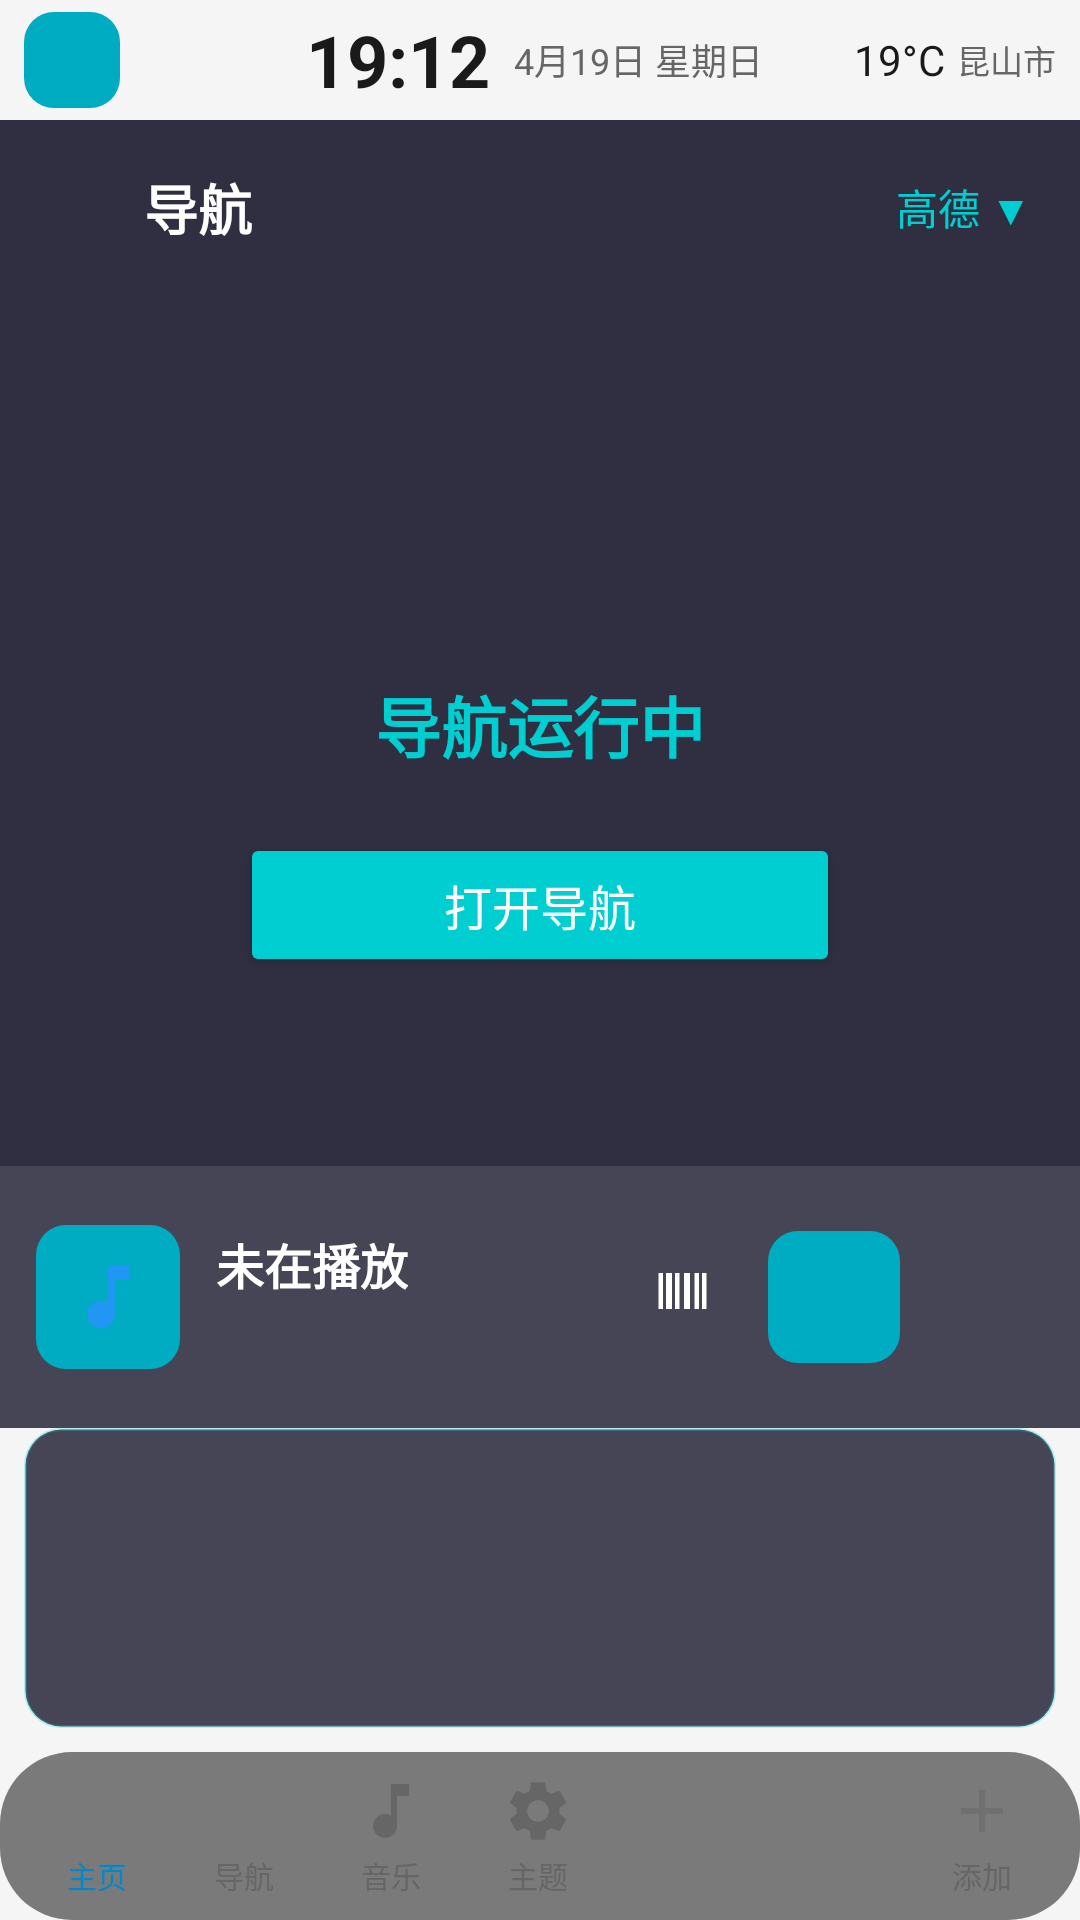

This screen was rendered from an Android layout file. Write that file and the resources it references.
<!-- AndroidManifest.xml: activity theme Theme.PandaCarLauncher -->
<!-- res/layout/activity_main.xml -->
<?xml version="1.0" encoding="utf-8"?>
<FrameLayout xmlns:android="http://schemas.android.com/apk/res/android"
    xmlns:app="http://schemas.android.com/apk/res-auto"
    android:id="@+id/root_container"
    android:layout_width="match_parent"
    android:layout_height="match_parent">

    
    <ImageView
        android:id="@+id/iv_wallpaper"
        android:layout_width="match_parent"
        android:layout_height="match_parent"
        android:scaleType="centerCrop" />

    
    <LinearLayout
        android:layout_width="match_parent"
        android:layout_height="match_parent"
        android:orientation="vertical">

        
        <include
            android:id="@+id/status_bar"
            layout="@layout/layout_status_bar"
            android:layout_width="match_parent"
            android:layout_height="@dimen/status_bar_height" />

        
        <LinearLayout
            android:layout_width="match_parent"
            android:layout_height="0dp"
            android:layout_weight="1"
            android:orientation="vertical">

            
            <FrameLayout
                android:id="@+id/nav_area"
                android:layout_width="match_parent"
                android:layout_height="0dp"
                android:layout_weight="4"
                android:background="#E61A1A2E">

                <LinearLayout
                    android:layout_width="match_parent"
                    android:layout_height="match_parent"
                    android:orientation="vertical"
                    android:padding="16dp">

                    
                    <LinearLayout
                        android:layout_width="match_parent"
                        android:layout_height="wrap_content"
                        android:orientation="horizontal"
                        android:gravity="center_vertical">

                        <ImageView
                            android:layout_width="24dp"
                            android:layout_height="24dp"
                            android:src="@drawable/ic_navigation"
                            android:tint="#00CED1" />

                        <TextView
                            android:layout_width="0dp"
                            android:layout_height="wrap_content"
                            android:layout_weight="1"
                            android:layout_marginStart="8dp"
                            android:text="导航"
                            android:textColor="#FFFFFF"
                            android:textSize="18sp"
                            android:textStyle="bold" />

                        <TextView
                            android:id="@+id/nav_switch"
                            android:layout_width="wrap_content"
                            android:layout_height="wrap_content"
                            android:text="高德 ▼"
                            android:textColor="#00CED1"
                            android:textSize="14sp" />

                    </LinearLayout>

                    
                    <LinearLayout
                        android:layout_width="match_parent"
                        android:layout_height="0dp"
                        android:layout_weight="1"
                        android:orientation="vertical"
                        android:gravity="center">

                        <ImageView
                            android:layout_width="80dp"
                            android:layout_height="80dp"
                            android:src="@drawable/ic_navigation"
                            android:tint="#3000CED1" />

                        <TextView
                            android:id="@+id/nav_status"
                            android:layout_width="wrap_content"
                            android:layout_height="wrap_content"
                            android:layout_marginTop="16dp"
                            android:text="导航运行中"
                            android:textColor="#00CED1"
                            android:textSize="22sp"
                            android:textStyle="bold" />

                        <Button
                            android:id="@+id/nav_open"
                            android:layout_width="200dp"
                            android:layout_height="48dp"
                            android:layout_marginTop="20dp"
                            android:text="打开导航"
                            android:textSize="16sp"
                            android:backgroundTint="#00CED1"
                            android:textColor="#FFFFFF" />

                    </LinearLayout>

                </LinearLayout>

            </FrameLayout>

            
            <LinearLayout
                android:id="@+id/music_area"
                android:layout_width="match_parent"
                android:layout_height="0dp"
                android:layout_weight="1"
                android:background="#CC1A1A2E"
                android:orientation="horizontal"
                android:gravity="center_vertical"
                android:padding="12dp">

                <ImageView
                    android:id="@+id/music_album"
                    android:layout_width="48dp"
                    android:layout_height="48dp"
                    android:src="@drawable/ic_music"
                    android:background="@drawable/bg_icon_cyan"
                    android:padding="10dp" />

                <LinearLayout
                    android:layout_width="0dp"
                    android:layout_height="wrap_content"
                    android:layout_weight="1"
                    android:layout_marginStart="12dp"
                    android:orientation="vertical">

                    <TextView
                        android:id="@+id/music_title"
                        android:layout_width="wrap_content"
                        android:layout_height="wrap_content"
                        android:text="未在播放"
                        android:textColor="#FFFFFF"
                        android:textSize="16sp"
                        android:textStyle="bold"
                        android:maxLines="1"
                        android:ellipsize="end" />

                    <TextView
                        android:id="@+id/music_artist"
                        android:layout_width="wrap_content"
                        android:layout_height="wrap_content"
                        android:layout_marginTop="4dp"
                        android:text=""
                        android:textColor="#80FFFFFF"
                        android:textSize="13sp"
                        android:maxLines="1"
                        android:ellipsize="end" />

                </LinearLayout>

                <LinearLayout
                    android:layout_width="wrap_content"
                    android:layout_height="wrap_content"
                    android:orientation="horizontal">

                    <ImageView
                        android:id="@+id/music_prev"
                        android:layout_width="40dp"
                        android:layout_height="40dp"
                        android:src="@drawable/ic_skip_prev"
                        android:padding="8dp"
                        android:background="@drawable/bg_control_btn" />

                    <ImageView
                        android:id="@+id/music_play"
                        android:layout_width="44dp"
                        android:layout_height="44dp"
                        android:layout_marginStart="8dp"
                        android:layout_marginEnd="8dp"
                        android:src="@drawable/ic_play"
                        android:background="@drawable/bg_icon_cyan"
                        android:padding="11dp" />

                    <ImageView
                        android:id="@+id/music_next"
                        android:layout_width="40dp"
                        android:layout_height="40dp"
                        android:src="@drawable/ic_skip_next"
                        android:padding="8dp"
                        android:background="@drawable/bg_control_btn" />

                </LinearLayout>

            </LinearLayout>

            
            <androidx.recyclerview.widget.RecyclerView
                android:id="@+id/rv_app_grid"
                android:layout_width="match_parent"
                android:layout_height="100dp"
                android:layout_marginStart="8dp"
                android:layout_marginEnd="8dp"
                android:layout_marginBottom="8dp"
                android:background="@drawable/bg_plugin_card"
                android:clipToPadding="false"
                android:padding="8dp" />

        </LinearLayout>

        
        <include
            android:id="@+id/bottom_nav"
            layout="@layout/layout_bottom_nav"
            android:layout_width="match_parent"
            android:layout_height="@dimen/bottom_nav_height" />

    </LinearLayout>

</FrameLayout>
<!-- res/layout/layout_status_bar.xml (included above) -->
<?xml version="1.0" encoding="utf-8"?>
<LinearLayout xmlns:android="http://schemas.android.com/apk/res/android"
    android:layout_width="match_parent"
    android:layout_height="@dimen/status_bar_height"
    android:orientation="horizontal"
    android:gravity="center_vertical"
    android:paddingStart="@dimen/spacing_md"
    android:paddingEnd="@dimen/spacing_md"
    android:background="@color/transparent">

    
    <ImageView
        android:id="@+id/iv_user"
        android:layout_width="32dp"
        android:layout_height="32dp"
        android:src="@drawable/ic_user"
        android:background="@drawable/bg_icon_cyan"
        android:padding="6dp" />

    
    <ImageView
        android:layout_width="24dp"
        android:layout_height="24dp"
        android:layout_marginStart="@dimen/spacing_md"
        android:src="@drawable/ic_navigation"
        android:alpha="0.7" />

    
    <LinearLayout
        android:layout_width="0dp"
        android:layout_height="wrap_content"
        android:layout_weight="1"
        android:orientation="horizontal"
        android:gravity="center">

        <TextView
            android:id="@+id/tv_time"
            android:layout_width="wrap_content"
            android:layout_height="wrap_content"
            android:text="19:12"
            android:textColor="@color/text_primary"
            android:textSize="@dimen/status_bar_time_size"
            android:textStyle="bold" />

        <TextView
            android:id="@+id/tv_date"
            android:layout_width="wrap_content"
            android:layout_height="wrap_content"
            android:layout_marginStart="@dimen/spacing_md"
            android:text="4月19日 星期日"
            android:textColor="@color/text_secondary"
            android:textSize="@dimen/status_bar_date_size" />

    </LinearLayout>

    
    <LinearLayout
        android:layout_width="wrap_content"
        android:layout_height="wrap_content"
        android:orientation="horizontal"
        android:gravity="center_vertical">

        <TextView
            android:id="@+id/tv_weather"
            android:layout_width="wrap_content"
            android:layout_height="wrap_content"
            android:text="19°C"
            android:textColor="@color/text_primary"
            android:textSize="@dimen/text_size_normal" />

        <TextView
            android:id="@+id/tv_location"
            android:layout_width="wrap_content"
            android:layout_height="wrap_content"
            android:layout_marginStart="@dimen/spacing_sm"
            android:text="昆山市"
            android:textColor="@color/text_secondary"
            android:textSize="@dimen/text_size_small" />

    </LinearLayout>

</LinearLayout>
<!-- res/layout/layout_bottom_nav.xml (included above) -->
<?xml version="1.0" encoding="utf-8"?>
<LinearLayout xmlns:android="http://schemas.android.com/apk/res/android"
    android:layout_width="match_parent"
    android:layout_height="@dimen/bottom_nav_height"
    android:orientation="horizontal"
    android:gravity="center_vertical"
    android:background="@drawable/bg_bottom_nav"
    android:paddingStart="8dp"
    android:paddingEnd="8dp">

    
    <LinearLayout
        android:id="@+id/nav_home"
        android:layout_width="0dp"
        android:layout_height="match_parent"
        android:layout_weight="1"
        android:orientation="vertical"
        android:gravity="center"
        android:background="?android:attr/selectableItemBackgroundBorderless">

        <ImageView
            android:layout_width="24dp"
            android:layout_height="24dp"
            android:src="@drawable/ic_home"
            android:tint="@color/primary" />

        <TextView
            android:layout_width="wrap_content"
            android:layout_height="wrap_content"
            android:layout_marginTop="2dp"
            android:text="@string/nav_home"
            android:textColor="@color/primary"
            android:textSize="@dimen/text_size_micro" />

    </LinearLayout>

    
    <LinearLayout
        android:id="@+id/nav_navigation"
        android:layout_width="0dp"
        android:layout_height="match_parent"
        android:layout_weight="1"
        android:orientation="vertical"
        android:gravity="center"
        android:background="?android:attr/selectableItemBackgroundBorderless">

        <ImageView
            android:layout_width="24dp"
            android:layout_height="24dp"
            android:src="@drawable/ic_navigation"
            android:tint="@color/text_secondary" />

        <TextView
            android:layout_width="wrap_content"
            android:layout_height="wrap_content"
            android:layout_marginTop="2dp"
            android:text="@string/nav_navigation"
            android:textColor="@color/text_secondary"
            android:textSize="@dimen/text_size_micro" />

    </LinearLayout>

    
    <LinearLayout
        android:id="@+id/nav_music"
        android:layout_width="0dp"
        android:layout_height="match_parent"
        android:layout_weight="1"
        android:orientation="vertical"
        android:gravity="center"
        android:background="?android:attr/selectableItemBackgroundBorderless">

        <ImageView
            android:layout_width="24dp"
            android:layout_height="24dp"
            android:src="@drawable/ic_music"
            android:tint="@color/text_secondary" />

        <TextView
            android:layout_width="wrap_content"
            android:layout_height="wrap_content"
            android:layout_marginTop="2dp"
            android:text="@string/nav_music"
            android:textColor="@color/text_secondary"
            android:textSize="@dimen/text_size_micro" />

    </LinearLayout>

    
    <LinearLayout
        android:id="@+id/nav_theme"
        android:layout_width="0dp"
        android:layout_height="match_parent"
        android:layout_weight="1"
        android:orientation="vertical"
        android:gravity="center"
        android:background="?android:attr/selectableItemBackgroundBorderless">

        <ImageView
            android:layout_width="24dp"
            android:layout_height="24dp"
            android:src="@drawable/ic_settings"
            android:tint="@color/text_secondary" />

        <TextView
            android:layout_width="wrap_content"
            android:layout_height="wrap_content"
            android:layout_marginTop="2dp"
            android:text="主题"
            android:textColor="@color/text_secondary"
            android:textSize="@dimen/text_size_micro" />

    </LinearLayout>

    
    <androidx.recyclerview.widget.RecyclerView
        android:id="@+id/rv_bottom_apps"
        android:layout_width="0dp"
        android:layout_height="match_parent"
        android:layout_weight="2"
        android:orientation="horizontal"
        android:scrollbars="none" />

    
    <LinearLayout
        android:id="@+id/nav_add"
        android:layout_width="0dp"
        android:layout_height="match_parent"
        android:layout_weight="1"
        android:orientation="vertical"
        android:gravity="center"
        android:background="?android:attr/selectableItemBackgroundBorderless">

        <ImageView
            android:layout_width="24dp"
            android:layout_height="24dp"
            android:src="@drawable/ic_add"
            android:tint="@color/text_secondary" />

        <TextView
            android:layout_width="wrap_content"
            android:layout_height="wrap_content"
            android:layout_marginTop="2dp"
            android:text="@string/nav_add"
            android:textColor="@color/text_secondary"
            android:textSize="@dimen/text_size_micro" />

    </LinearLayout>

</LinearLayout>
<!-- resources referenced by this layout -->
<resources>
  <color name="primary">#00CED1</color>
  <color name="text_primary">#FFFFFF</color>
  <color name="text_secondary">#B0B0B0</color>
  <color name="transparent">#00000000</color>
  <dimen name="bottom_nav_height">72dp</dimen>
  <dimen name="spacing_md">16dp</dimen>
  <dimen name="spacing_sm">8dp</dimen>
  <dimen name="status_bar_date_size">16sp</dimen>
  <dimen name="status_bar_height">48dp</dimen>
  <dimen name="status_bar_time_size">36sp</dimen>
  <dimen name="text_size_micro">12sp</dimen>
  <dimen name="text_size_normal">18sp</dimen>
  <dimen name="text_size_small">14sp</dimen>
  <!-- drawable bg_bottom_nav (drawable) -->
  <?xml version="1.0" encoding="utf-8"?>
  <shape xmlns:android="http://schemas.android.com/apk/res/android"
      android:shape="rectangle">
      <solid android:color="@color/semi_transparent" />
      <corners android:radius="24dp" />
  </shape>
  <!-- drawable bg_icon_cyan (drawable) -->
  <?xml version="1.0" encoding="utf-8"?>
  <shape xmlns:android="http://schemas.android.com/apk/res/android"
      android:shape="rectangle">
      <solid android:color="@color/icon_bg_cyan" />
      <corners android:radius="@dimen/app_icon_corner" />
  </shape>
  <!-- drawable bg_plugin_card (drawable) -->
  <?xml version="1.0" encoding="utf-8"?>
  <shape xmlns:android="http://schemas.android.com/apk/res/android"
      android:shape="rectangle">
      <solid android:color="#CC1A1A2E" />
      <corners android:radius="12dp" />
      <stroke android:width="1dp" android:color="#4000CED1" />
  </shape>
  <!-- drawable ic_add (drawable) -->
  <?xml version="1.0" encoding="utf-8"?>
  <vector xmlns:android="http://schemas.android.com/apk/res/android"
      android:width="24dp"
      android:height="24dp"
      android:viewportWidth="24"
      android:viewportHeight="24">
      <path
          android:fillColor="#80FFFFFF"
          android:pathData="M19,13h-6v6h-2v-6H5v-2h6V5h2v6h6v2z"/>
  </vector>
  <!-- drawable ic_music (drawable) -->
  <?xml version="1.0" encoding="utf-8"?>
  <vector xmlns:android="http://schemas.android.com/apk/res/android"
      android:width="24dp"
      android:height="24dp"
      android:viewportWidth="24"
      android:viewportHeight="24">
      <path
          android:fillColor="#2196F3"
          android:pathData="M12,3v10.55c-0.59,-0.34 -1.27,-0.55 -2,-0.55 -2.21,0 -4,1.79 -4,4s1.79,4 4,4 4,-1.79 4,-4V7h4V3h-6z"/>
  </vector>
  <!-- drawable ic_skip_prev (drawable) -->
  <?xml version="1.0" encoding="utf-8"?>
  <vector xmlns:android="http://schemas.android.com/apk/res/android"
      android:width="24dp"
      android:height="24dp"
      android:viewportWidth="24"
      android:viewportHeight="24">
      <path
          android:fillColor="#FFFFFF"
          android:pathData="M6,6h2v12H6V6zM3.5,6h1.5v12H3.5V6zM9,6h1.5v12H9V6zM12,6h2v12h-2V6zM15.5,6H17v12h-1.5V6zM18,6h1.5v12H18V6z"/>
  </vector>
  <string name="nav_add">添加</string>
  <string name="nav_home">主页</string>
  <string name="nav_music">音乐</string>
  <string name="nav_navigation">导航</string>
  <style name="Theme.PandaCarLauncher" parent="Theme.MaterialComponents.DayNight.NoActionBar">
          <item name="colorPrimary">@color/primary</item>
          <item name="colorPrimaryDark">@color/primary_dark</item>
          <item name="colorAccent">@color/accent</item>
          <item name="android:windowBackground">@color/background</item>
          <item name="android:statusBarColor">@color/status_bar</item>
          <item name="android:navigationBarColor">@color/nav_background</item>
          <item name="android:windowLightStatusBar">false</item>
          <item name="android:colorControlHighlight">@color/ripple_color</item>
          <item name="android:colorControlActivated">@color/primary</item>
      </style>
  <color name="semi_transparent">#80000000</color>
  <color name="icon_bg_cyan">#00ACC1</color>
  <dimen name="app_icon_corner">12dp</dimen>
  <color name="primary_dark">#00A88A</color>
  <color name="accent">#FF6B6B</color>
  <color name="background">#0D1642</color>
</resources>
